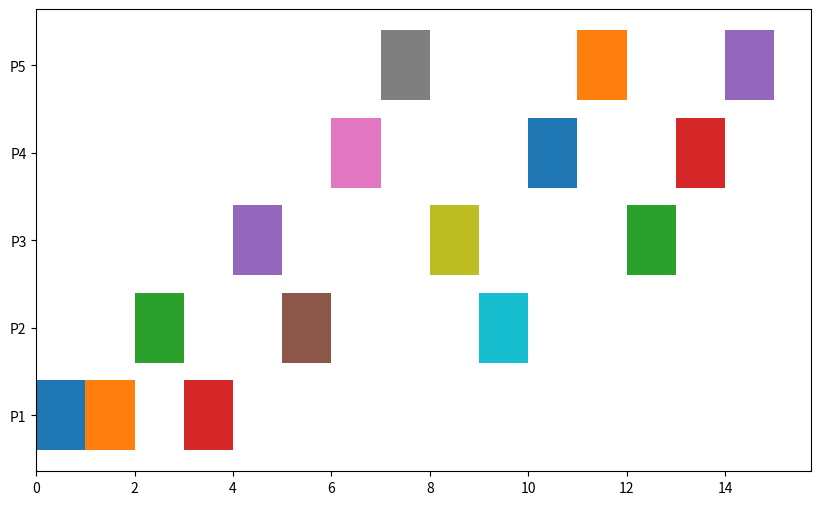

The matplotlib source for this figure:
import matplotlib.pyplot as plt

processes = [
    [1, 0, 3],  # Process ID, Arrival Time, Burst Time
    [2, 1, 3],
    [3, 2, 3],
    [4, 3, 3],
    [5, 4, 3]
]

# Sort processes by arrival time
processes.sort(key=lambda x: x[1])

quantum = 1
time = 0  # Current time in the simulation
completed = 0  # Count of completed processes
queue = []  # Queue of processes that are ready to execute
waiting_time = {p[0]: 0 for p in processes}  # Track waiting times
turnaround_time = {p[0]: 0 for p in processes}  # Track turnaround times
remaining_time = {p[0]: p[2] for p in processes}  # Track remaining burst time
start_time = {}  # Store start time for each process
gantt_chart = []  # List to store Gantt chart

# To track completion time
arrival_time = {p[0]: p[1] for p in processes}

while completed < len(processes):
    # Add processes to queue that have arrived by the current time
    for i in range(len(processes)):
        if processes[i][1] <= time and processes[i][0] not in [p[0] for p in queue] and remaining_time[processes[i][0]] > 0:
            queue.append(processes[i])

    if queue:
        queue.sort(key=lambda x: x[1])
        # Process execution: Round Robin means processing the first in the queue
        current_process = queue.pop(0)
        pid, arrival_time1, burst_time = current_process

        if pid not in start_time:  # Set start time for the process
            start_time[pid] = time

        if remaining_time[pid] <= quantum:
            gantt_chart.append((pid, time, remaining_time[pid]))  # Record execution
            time += remaining_time[pid]
            remaining_time[pid] = 0  # Process is completed
        else:
            remaining_time[pid] -= quantum
            gantt_chart.append((pid, time, quantum))  # Record execution
            time += quantum
            queue.append([pid, time, remaining_time[pid]])  # Re-add to the queue

        # When the process is completed, calculate waiting and turnaround times
        if remaining_time[pid] == 0:
            completed += 1
            # Calculate waiting time and turnaround time
            turnaround_time[pid] = time - arrival_time[pid]
            waiting_time[pid] = turnaround_time[pid] - burst_time
    else:
        time += 1  # Increment time if no processes are ready to execute

# Display results
print("Process | Arrival Time | Burst Time | Waiting Time | Turnaround Time")
for p in processes:
    pid = p[0]
    print(f"P{pid: <7} | {p[1]: <12} | {p[2]: <10} | {waiting_time[pid]: <12} | {turnaround_time[pid]: <15}")

# Gantt chart plotting
plt.figure(figsize=(10, 6))
for entry in gantt_chart:
    pid, start_time, burst_time = entry
    plt.barh(y=f"P{pid}", width=burst_time, left=start_time,align='center')

plt.show()
